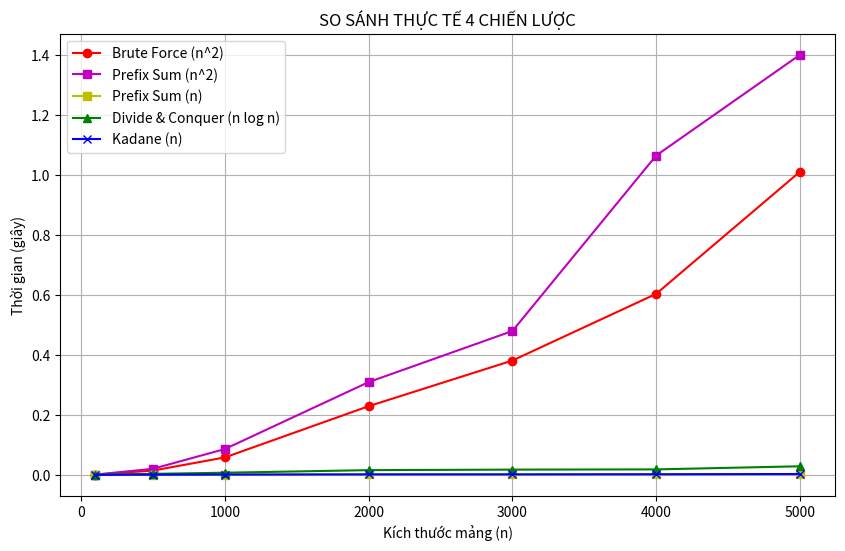

Reproduce this figure in Python.
import time
import random
import matplotlib.pyplot as plt
import sys


# Tăng giới hạn đệ quy để tránh lỗi trường hợp chạy mảng lớn
sys.setrecursionlimit(5000)


# 1. Vét cạn thuần túy - O(n^2)
def brute_force_basic(arr):
   max_sum = -float('inf')
   n = len(arr)
   for i in range(n):
       curr = 0
       for j in range(i, n):
           curr += arr[j]
           if curr > max_sum: max_sum = curr
   return max_sum


# 2. Chia để trị - O(n log n)
def divide_and_conquer(arr, l, h):
   if l == h: return arr[l]
   m = (l + h) // 2
  
   # Hàm tìm tổng xuyên tâm
   def cross(l, m, h):
       sm = 0; left = -float('inf')
       for i in range(m, l-1, -1):
           sm += arr[i]; left = max(left, sm)
       sm = 0; right = -float('inf')
       for i in range(m+1, h+1):
           sm += arr[i]; right = max(right, sm)
       return left + right
      
   return max(divide_and_conquer(arr, l, m),
              divide_and_conquer(arr, m+1, h),
              cross(l, m, h))


# 3. Quy hoạch động (Kadane) - O(n)
def kadane(arr):
   max_so_far = current_max = arr[0]
   for x in arr[1:]:
       current_max = max(x, current_max + x)
       max_so_far = max(max_so_far, current_max)
   return max_so_far


# 4.1 Prefix Sum bản Vét cạn - O(n^2)
def prefix_sum_brute_force(arr):
   n = len(arr)
   P = [0] * (n + 1)
   for i in range(n):
       P[i+1] = P[i] + arr[i]
  
   max_sum = -float('inf')
   for i in range(n):
       for j in range(i, n):
           current_sum = P[j+1] - P[i]
           if current_sum > max_sum:
               max_sum = current_sum
   return max_sum

# 4.2 Prefix Sum - O(n)
def prefix_sum_method(arr):
   min_pre, pre, res = 0, 0, -float('inf')
   for x in arr:
       pre += x
       res = max(res, pre - min_pre)
       min_pre = min(min_pre, pre)
   return res

# --- CHẠY THỬ NGHIỆM ---
# Lưu ý: n không nên quá 2000 vì O(n^2) sẽ ảnh hưởng đến tốc độ chạy
#sizes = [100, 300, 600, 1000, 1500, 2000]
sizes = [100, 500, 1000, 2000, 3000, 4000, 5000]
data = { "Brute Force O(n^2)": [],
        "Divide & Conquer O(n log n)": [],
        "Kadane O(n)": [],
        "Prefix Sum O(n^2)": [],
        "Prefix Sum O(n)": [] }


print("Đang chạy thử nghiệm... vui lòng đợi khoảng 10-20 giây.")


for n in sizes:
   test_arr = [random.randint(-100, 100) for _ in range(n)]
  
   # 1. Đo Brute Force
   s = time.time(); brute_force_basic(test_arr); data["Brute Force O(n^2)"].append(time.time()-s)
  
   # 2. Đo Divide & Conquer
   s = time.time(); divide_and_conquer(test_arr, 0, n-1); data["Divide & Conquer O(n log n)"].append(time.time()-s)
  
   # 3. Đo Kadane
   s = time.time(); kadane(test_arr); data["Kadane O(n)"].append(time.time()-s)
  
   # 4.1 Đo Prefix Sum O(n^2)
   s = time.time(); prefix_sum_brute_force(test_arr); data["Prefix Sum O(n^2)"].append(time.time()-s)
   
   # 4.2 Đo Prefix Sum O(n)
   s = time.time(); prefix_sum_method(test_arr); data["Prefix Sum O(n)"].append(time.time()-s)
  
   print(f"Hoàn thành kích thước n = {n}")


# --- VẼ ĐỒ THỊ ---
plt.figure(figsize=(10, 6))
plt.plot(sizes, data["Brute Force O(n^2)"], 'r-o', label="Brute Force (n^2)")
plt.plot(sizes, data["Prefix Sum O(n^2)"], 'm-s', label="Prefix Sum (n^2)")
plt.plot(sizes, data["Prefix Sum O(n)"], 'y-s', label="Prefix Sum (n)")
plt.plot(sizes, data["Divide & Conquer O(n log n)"], 'g-^', label="Divide & Conquer (n log n)")
plt.plot(sizes, data["Kadane O(n)"], 'b-x', label="Kadane (n)")


plt.title('SO SÁNH THỰC TẾ 4 CHIẾN LƯỢC')
plt.xlabel('Kích thước mảng (n)')
plt.ylabel('Thời gian (giây)')
plt.legend()
plt.grid(True)
plt.show()
